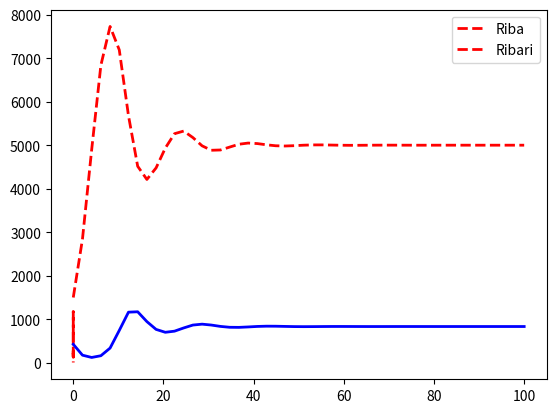

Recreate this plot in Python.
import numpy as np
from scipy.integrate import odeint
import matplotlib.pyplot as plt

K = 10000
r = 0.5
l = 0.5
h = 0.75
fishCatch = []  
def lv(PG,t):
    P = PG[0]
    G = PG[1]
    Pt = r*P*(1-(P/K))-g*P*G
    Gt = l*g*P*G - h*G
    return [Pt, Gt]
t = np.linspace(0,100)
P0 = 1500
G0 = 425
g = 0.001
averages = []
intensities = []

for i in range (0,40):
    res = odeint(lv,[P0, G0], t)
    fishCatch = g*res[:,0]*res[:,1]
    averages.append(sum(fishCatch)/len(fishCatch))
    intensities.append(g)
    g *= 1.05
plt.plot(intensities,averages,'r--', linewidth=2.0)
plt.legend(["Ulov"])
plt.show()

g = 0.001
averages = []
intensities = []   
for i in range (0,40):
    res = odeint(lv,[P0, G0], t)
    fishCatch = g*res[:,0]*res[:,1]
    averages.append(sum(fishCatch)/len(fishCatch))
    intensities.append(g)
    g *= 0.95
 
plt.plot(intensities,averages,'r--', linewidth=2.0)
plt.legend(["Ulov"])
plt.show()

g = 0.0003
res = odeint(lv,[P0, G0], t)
plt.plot(t,res[:,0],'r--', linewidth=2.0)
plt.plot(t,res[:,1],'b-', linewidth=2.0)
plt.legend(["Riba","Ribari"])
plt.show()

